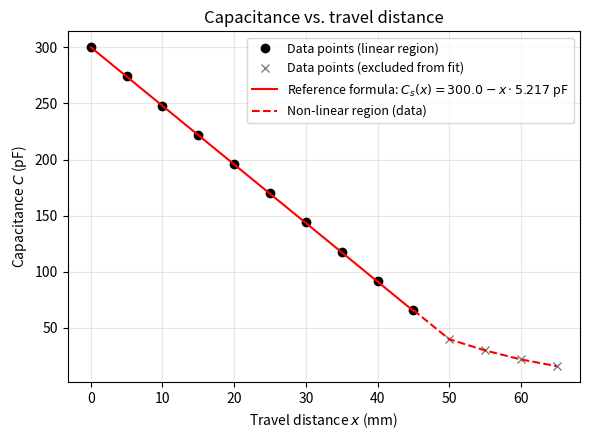

Write the Python code that produced this figure.
"""
Capacitance (pF) vs. travel distance (mm) -- digital reproduction of the
original design-paper graph, with a linear fit over the working (linear)
region, used to derive the reference formula in Section 4.1:

    C_s(x) = C0 - x * slope        [pF],  x in mm

Just edit the DATA POINTS section below with your own values (read off
the original paper's graph, or from your own measurements), then run
the script. It will:
  1. plot the raw points,
  2. fit a straight line through the points you mark as "linear region",
  3. print and annotate the fitted equation (intercept + slope),
  4. save the figure as both PNG (quick look) and PDF (vector, for LaTeX).
"""

import numpy as np
import matplotlib.pyplot as plt

# ============================================================================
# 1) DATA POINTS -- edit this with your own values
# ============================================================================
# x_mm  : travel distance / mechanical position, in mm
# C_pF  : corresponding capacitance, in pF
# Read these off the original graph (or your own measurement table).
x_mm = np.array([0, 5, 10, 15, 20, 25, 30, 35, 40, 45, 50, 55, 60, 65])
C_pF = np.array([300, 274, 248, 222, 196, 170, 144, 118, 92, 66, 40, 30, 22, 16])

# Which of the points above belong to the LINEAR region to fit.
# Here: the curve stops being linear from ~50 mm onward, so those points
# (50, 55, 60, 65 mm) are excluded from the fit but still plotted (as
# gray crosses) for reference.
fit_mask = x_mm < 50

# ============================================================================
# 2) LINEAR FIT over the selected points
# ============================================================================
slope, intercept = np.polyfit(x_mm[fit_mask], C_pF[fit_mask], 1)
# slope is negative (capacitance decreases with x); report it as a
# positive "pF per mm" the way the reference formula is written:
slope_pF_per_mm = -slope

print(f"Fitted line (from your data): C(x) = {intercept:.3f} pF  -  x * {slope_pF_per_mm:.3f} pF/mm")

# Force the plotted line to follow the known reference formula
# C_s(x) = 300 pF - x * 5.217 pF/mm, instead of the free fit above.
intercept = 300.0
slope_pF_per_mm = 5.217
slope = -slope_pF_per_mm

x_fit = np.linspace(x_mm[fit_mask].min(), x_mm[fit_mask].max(), 200)
C_fit = intercept + slope * x_fit

# dashed curve connecting the actual points in the non-linear region
# (include the last linear point too, so the dashed line connects smoothly
# to the solid fit line)
non_lin_idx = np.where(~fit_mask)[0]
last_lin_idx = np.where(fit_mask)[0][-1]
idx_dashed = np.concatenate(([last_lin_idx], non_lin_idx))
x_dashed = x_mm[idx_dashed]
C_dashed = C_pF[idx_dashed]

# ============================================================================
# 3) PLOT
# ============================================================================
fig, ax = plt.subplots(figsize=(6, 4.5))

ax.plot(x_mm[fit_mask], C_pF[fit_mask], "o", color="black",
        label="Data points (linear region)")
ax.plot(x_mm[~fit_mask], C_pF[~fit_mask], "x", color="gray",
        label="Data points (excluded from fit)")
ax.plot(x_fit, C_fit, "-", color="red", lw=1.5,
        label=f"Reference formula: $C_s(x) = {intercept:.1f} - x \\cdot {slope_pF_per_mm:.3f}$ pF")
ax.plot(x_dashed, C_dashed, "--", color="red", lw=1.5,
        label="Non-linear region (data)")

ax.set_xlabel("Travel distance $x$ (mm)")
ax.set_ylabel("Capacitance $C$ (pF)")
ax.set_title("Capacitance vs. travel distance")
ax.grid(alpha=0.3)
ax.legend(loc="best", fontsize=9)

plt.tight_layout()
plt.savefig("capacitance_vs_position.png", dpi=150)
plt.savefig("capacitance_vs_position.pdf")
plt.show()
